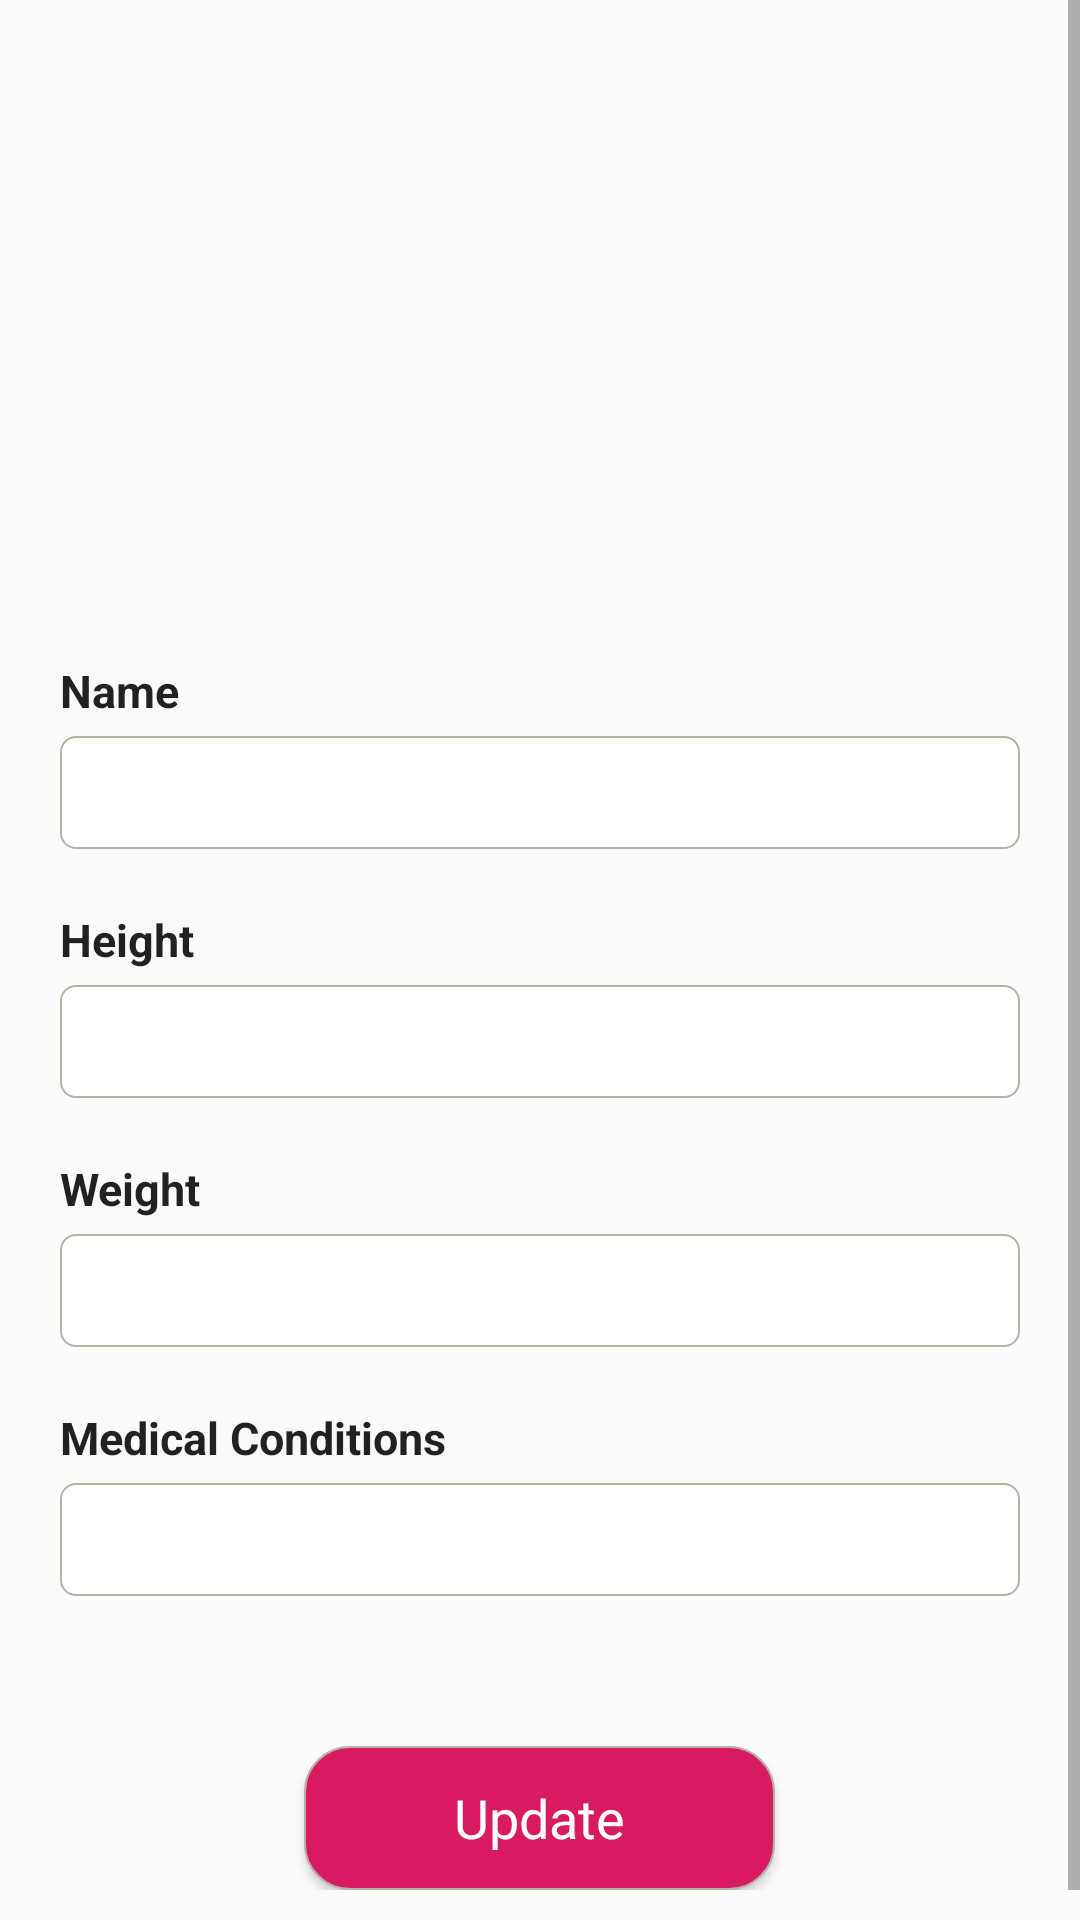

Layout XML and referenced resources for this Android screen:
<!-- AndroidManifest.xml: application theme AppTheme -->
<!-- res/layout/activity_edit_profile.xml -->
<?xml version="1.0" encoding="utf-8"?>
<ScrollView xmlns:android="http://schemas.android.com/apk/res/android"
    xmlns:app="http://schemas.android.com/apk/res-auto"
    xmlns:tools="http://schemas.android.com/tools"
    android:layout_width="match_parent"
    android:layout_height="match_parent"
    android:fillViewport="true">

    <LinearLayout
        android:layout_width="match_parent"
        android:layout_height="wrap_content"
        android:orientation="vertical"
        android:padding="@dimen/dimen_size_20"
        tools:context=".screens.EditProfileActivity">


        <androidx.appcompat.widget.AppCompatImageView
            android:id="@+id/img_user"
            android:layout_width="@dimen/dimen_size_100"
            android:layout_height="@dimen/dimen_size_100"
            android:layout_gravity="center_horizontal"
            android:layout_margin="@dimen/dimen_size_50"
            android:scaleType="fitXY"
            android:src="@drawable/ic_user" />

        <RelativeLayout
            android:layout_width="match_parent"
            android:layout_height="wrap_content">

            <LinearLayout
                android:layout_width="match_parent"
                android:layout_height="wrap_content"
                android:orientation="vertical">

                <TextView
                    style="@style/TextStyle"
                    android:text="@string/name"
                    android:textSize="@dimen/text_size_15"
                    android:textStyle="bold" />

                <EditText
                    android:id="@+id/edt_name"
                    style="@style/TextStyle"
                    android:layout_width="match_parent"
                    android:layout_marginTop="@dimen/dimen_size_5"
                    android:background="@drawable/edittext_border"
                    android:maxLines="1"
                    android:padding="@dimen/dimen_size_10"
                    android:singleLine="true" />


                <TextView
                    style="@style/TextStyle"
                    android:layout_marginTop="@dimen/dimen_size_20"
                    android:text="@string/height"
                    android:textSize="@dimen/text_size_15"
                    android:textStyle="bold" />

                <EditText
                    android:id="@+id/edt_height"
                    style="@style/TextStyle"
                    android:layout_width="match_parent"
                    android:layout_marginTop="@dimen/dimen_size_5"
                    android:background="@drawable/edittext_border"
                    android:inputType="numberDecimal"
                    android:maxLines="1"
                    android:padding="@dimen/dimen_size_10"
                    android:singleLine="true" />

                <TextView
                    style="@style/TextStyle"
                    android:layout_marginTop="@dimen/dimen_size_20"
                    android:text="@string/weight"
                    android:textSize="@dimen/text_size_15"
                    android:textStyle="bold" />

                <EditText
                    android:id="@+id/edt_weight"
                    style="@style/TextStyle"
                    android:layout_width="match_parent"
                    android:layout_marginTop="@dimen/dimen_size_5"
                    android:background="@drawable/edittext_border"
                    android:inputType="numberDecimal"
                    android:maxLines="1"
                    android:padding="@dimen/dimen_size_10"
                    android:singleLine="true" />

                <TextView
                    style="@style/TextStyle"
                    android:layout_marginTop="@dimen/dimen_size_20"
                    android:text="@string/medical_conditions"
                    android:textSize="@dimen/text_size_15"
                    android:textStyle="bold" />

                <EditText
                    android:id="@+id/edt_med_conds"
                    style="@style/TextStyle"
                    android:layout_width="match_parent"
                    android:layout_marginTop="@dimen/dimen_size_5"
                    android:background="@drawable/edittext_border"
                    android:maxLines="1"
                    android:padding="@dimen/dimen_size_10"
                    android:singleLine="true" />


                <Button
                    android:id="@+id/btn_update"
                    style="@style/ButtonStyle"
                    android:layout_gravity="center_horizontal"
                    android:layout_marginTop="@dimen/dimen_size_50"
                    android:text="@string/update" />

            </LinearLayout>

            <ProgressBar
                android:id="@+id/pg_bar"
                android:visibility="gone"
                android:layout_width="wrap_content"
                android:layout_height="wrap_content"
                android:layout_centerInParent="true" />

        </RelativeLayout>
    </LinearLayout>
</ScrollView>
<!-- resources referenced by this layout -->
<resources>
  <dimen name="dimen_size_10">10dp</dimen>
  <dimen name="dimen_size_100">100dp</dimen>
  <dimen name="dimen_size_20">20dp</dimen>
  <dimen name="dimen_size_5">5dp</dimen>
  <dimen name="dimen_size_50">50dp</dimen>
  <dimen name="text_size_15">15sp</dimen>
  <!-- drawable edittext_border (drawable) -->
  <shape xmlns:android="http://schemas.android.com/apk/res/android"
         android:shape="rectangle">
  
      <gradient android:startColor="#FFFFFF"
                android:endColor="#FFFFFF"
                android:angle="90"/>
  
      <corners android:bottomLeftRadius="@dimen/dimen_size_5"
               android:topLeftRadius="@dimen/dimen_size_5"
               android:bottomRightRadius="@dimen/dimen_size_5"
               android:topRightRadius="@dimen/dimen_size_5"/>
  
      <stroke android:width="2px"
              android:color="@color/grey_shade_01"/>
  
  </shape>
  <string name="height">Height</string>
  <string name="medical_conditions">Medical Conditions</string>
  <string name="name">Name</string>
  <string name="update">Update</string>
  <string name="weight">Weight</string>
  <style name="ButtonStyle" parent="@style/TextAppearance.AppCompat">
          <item name="android:textAllCaps">false</item>
          <item name="android:textSize">@dimen/text_size_18</item>
          <item name="android:textColor">@color/white</item>
          <item name="android:background">@drawable/btn_bg</item>
          <item name="android:paddingStart">@dimen/dimen_size_50</item>
          <item name="android:paddingLeft">@dimen/dimen_size_50</item>
          <item name="android:paddingEnd">@dimen/dimen_size_50</item>
          <item name="android:paddingRight">@dimen/dimen_size_50</item>
          <item name="android:layout_width">wrap_content</item>
          <item name="android:layout_height">wrap_content</item>
      </style>
  <style name="TextStyle" parent="@style/TextAppearance.AppCompat">
          <item name="android:textAllCaps">false</item>
          <item name="android:textSize">@dimen/text_size_13</item>
          <item name="android:color">@color/black_shade_01</item>
          <item name="android:layout_width">wrap_content</item>
          <item name="android:layout_height">wrap_content</item>
      </style>
  <style name="AppTheme" parent="Theme.AppCompat.Light.DarkActionBar">
          
          <item name="colorPrimary">@color/colorPrimary</item>
          <item name="colorPrimaryDark">@color/colorPrimaryDark</item>
          <item name="colorAccent">@color/colorAccent</item>
      </style>
  <color name="grey_shade_01">#b5b2aa</color>
  <dimen name="text_size_18">18sp</dimen>
  <color name="white">#FFFFFF</color>
  <!-- drawable btn_bg (drawable) -->
  <shape xmlns:android="http://schemas.android.com/apk/res/android"
         android:shape="rectangle">
  
      <gradient android:startColor="@color/colorAccent"
                android:endColor="@color/colorAccent"
                android:angle="90"/>
  
      <corners android:bottomLeftRadius="@dimen/dimen_size_15"
               android:topLeftRadius="@dimen/dimen_size_15"
               android:bottomRightRadius="@dimen/dimen_size_15"
               android:topRightRadius="@dimen/dimen_size_15"/>
  
      <stroke android:width="2px"
              android:color="@color/grey_shade_01"/>
  
  </shape>
  <dimen name="text_size_13">13sp</dimen>
  <color name="black_shade_01">#000000</color>
  <color name="colorPrimary">#008577</color>
  <color name="colorPrimaryDark">#00574B</color>
  <color name="colorAccent">#D81B60</color>
  <dimen name="dimen_size_15">15dp</dimen>
</resources>
